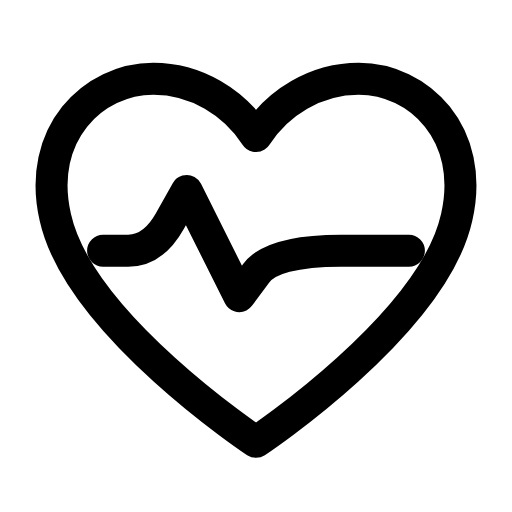
t = 0.00 s
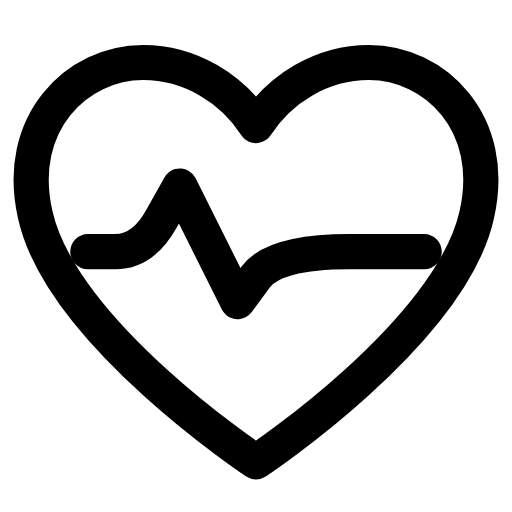
t = 0.23 s
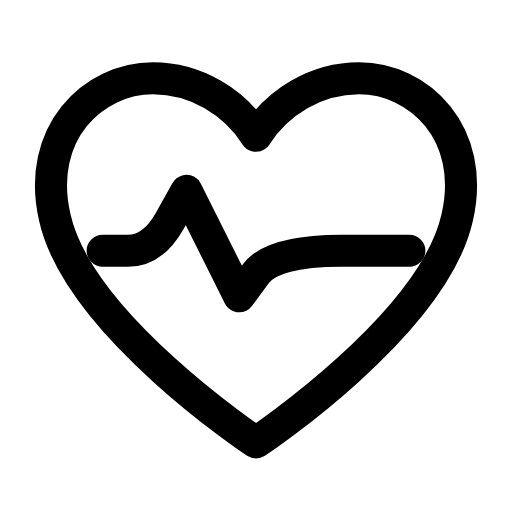
t = 0.46 s
t = 0.66 s: frame unchanged from t = 0.00 s, image omitted
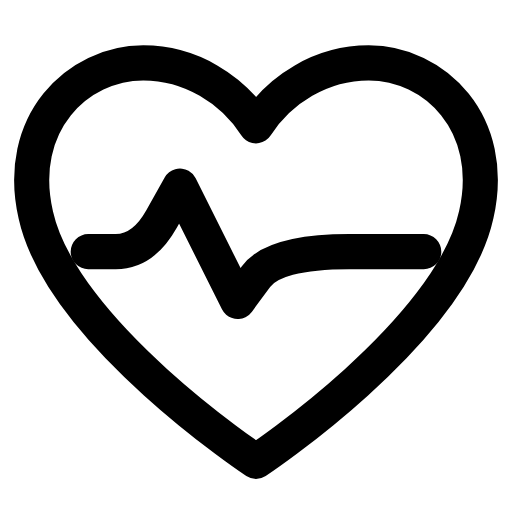
t = 0.91 s
t = 1.11 s: frame unchanged from t = 0.46 s, image omitted

The animated SVG that drew these frames (rendered in a browser with its animation timeline set to each time). Animation: 1 SMIL element (animateTransform=1); one cycle of 1.35 s, repeats indefinitely.

<svg xmlns="http://www.w3.org/2000/svg" width="24" height="24" viewBox="0 0 24 24" fill="none"><g transform="translate(-1.44 -1.463) scale(1.12)"><g transform="translate(12 11.4)"><g><animateTransform attributeName="transform" type="scale" values="1;1.1;1;1;1.1;1;1" keyTimes="0;0.225;0.45;0.6;0.75;0.9;1" dur="1.35s" repeatCount="indefinite" calcMode="spline" keySplines="0.16 1 0.3 1;0.16 1 0.3 1;0.16 1 0.3 1;0.16 1 0.3 1;0.16 1 0.3 1;0.16 1 0.3 1"/><g transform="translate(-12 -11.4)"><g><path stroke="currentColor" stroke-width="1.339" stroke-linecap="round" stroke-linejoin="round" fill="none" d="M12 19.8S4.6 14.9 3.6 10.4C2.8 6.9 5.2 4.6 7.7 4.6C9.5 4.6 11.1 5.6 12 7C12.9 5.6 14.5 4.6 16.3 4.6C18.8 4.6 21.2 6.9 20.4 10.4C19.4 14.9 12 19.8 12 19.8Z"></path><path stroke="currentColor" stroke-width="1.339" stroke-linecap="round" stroke-linejoin="round" fill="none" d="M5.6 11.8L6.65 11.8Q7.7 11.8 8.4 10.55L9.1 9.3L11.3 13.7L12 12.75Q12.7 11.8 15.55 11.8L18.4 11.8"></path></g></g></g></g></g></svg>
